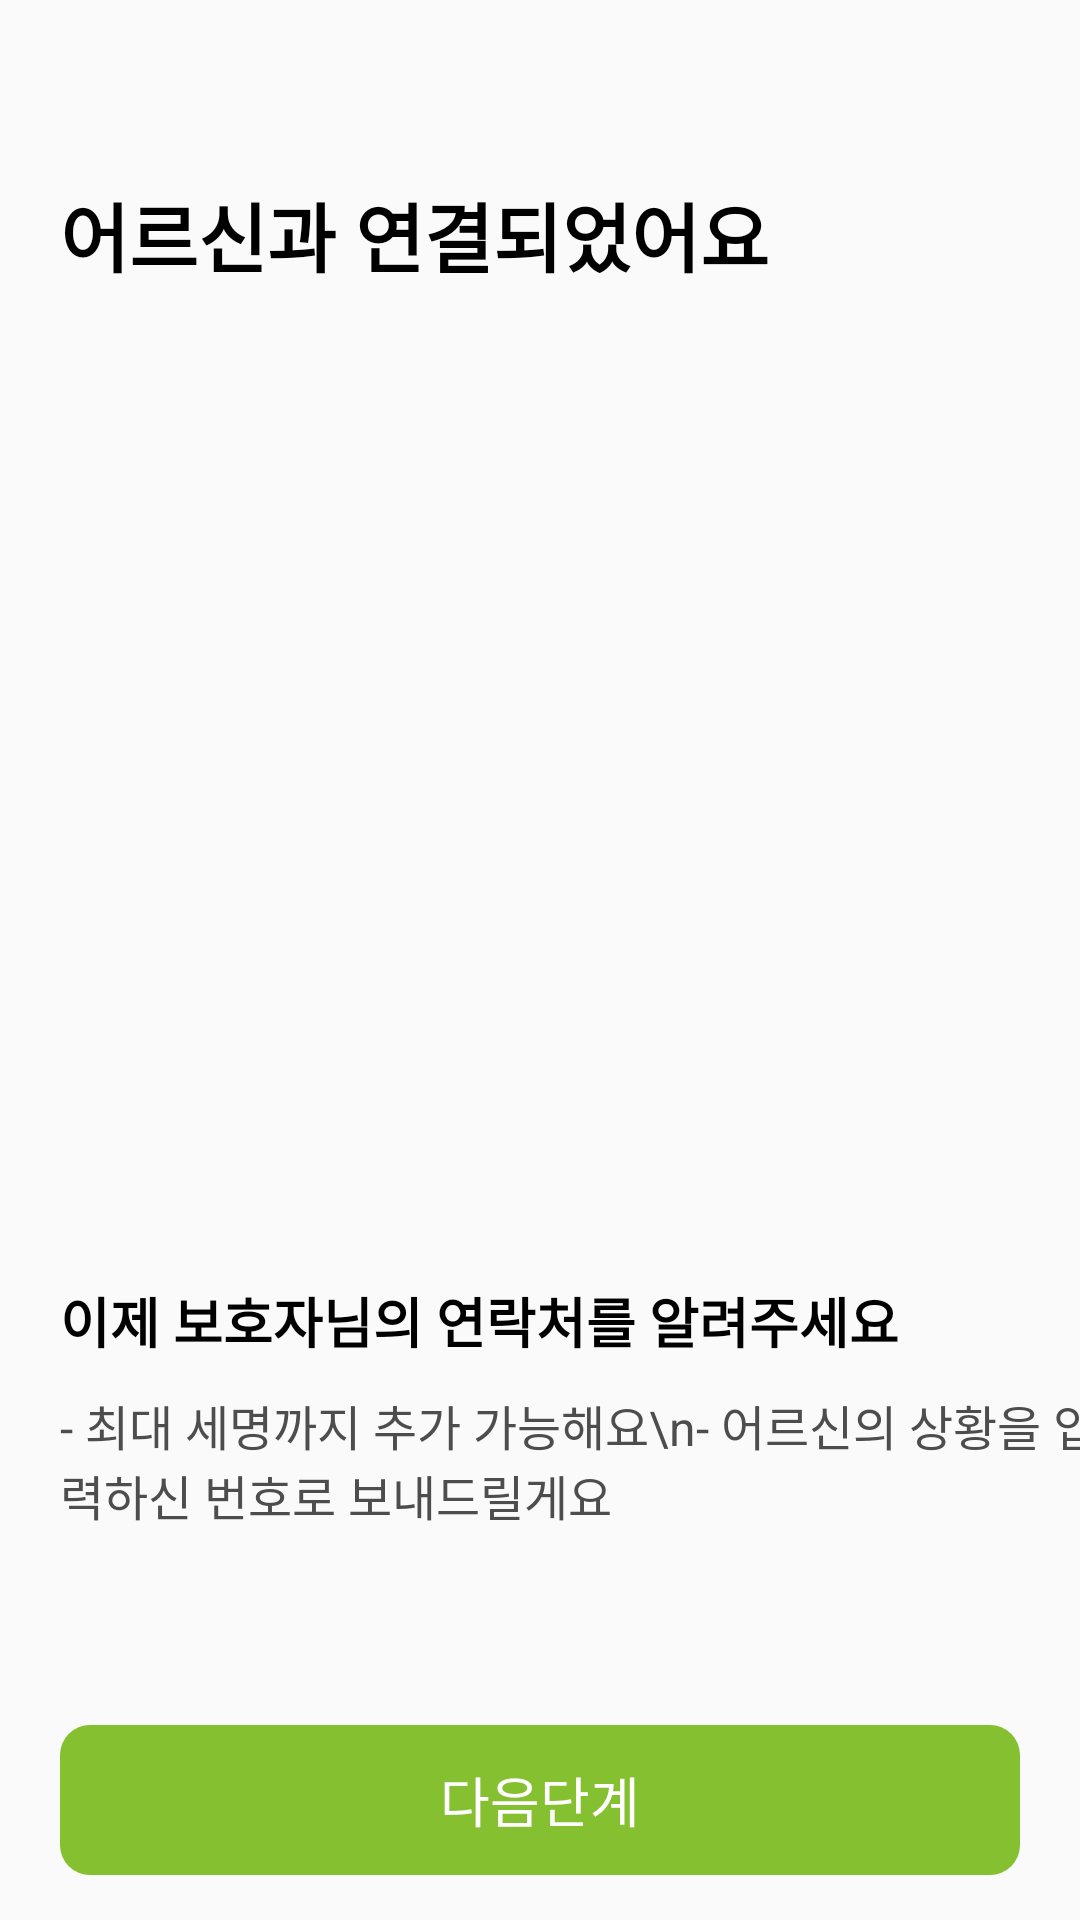

Android layout source for this screen:
<!-- AndroidManifest.xml: application theme Theme.OldGuard_GuardianVer -->
<!-- res/layout/activity_contact_info.xml -->
<?xml version="1.0" encoding="utf-8"?>
<androidx.constraintlayout.widget.ConstraintLayout xmlns:android="http://schemas.android.com/apk/res/android"
    xmlns:tools="http://schemas.android.com/tools"
    android:layout_width="match_parent"
    android:layout_height="match_parent"
    xmlns:app="http://schemas.android.com/apk/res-auto">

    <TextView
        android:id="@+id/text1"
        android:layout_width="wrap_content"
        android:layout_height="wrap_content"
        android:text="어르신과 연결되었어요"
        app:layout_constraintStart_toStartOf="parent"
        app:layout_constraintTop_toTopOf="parent"
        android:textStyle="bold"
        android:layout_marginStart="20dp"
        android:layout_marginTop="60dp"
        android:textColor="@color/black"
        android:textSize="25dp"/>
    <ImageView
        android:id="@+id/girl_thinking"
        android:layout_width="80dp"
        android:layout_height="100dp"
        android:src="@drawable/green_check"
        app:layout_constraintTop_toTopOf="parent"
        app:layout_constraintBottom_toBottomOf="parent"
        app:layout_constraintStart_toStartOf="parent"
        app:layout_constraintEnd_toEndOf="parent"
        android:layout_marginBottom="150dp"/>

    <TextView
        android:layout_width="wrap_content"
        android:layout_height="wrap_content"
        android:text="이제 보호자님의 연락처를 알려주세요"
        app:layout_constraintStart_toStartOf="@id/text3"
        app:layout_constraintBottom_toTopOf="@id/text3"
        android:textColor="@color/black"
        android:textSize="18dp"
        android:textStyle="bold"
        android:layout_marginBottom="10dp"/>
    <TextView
        android:id="@+id/text3"
        android:layout_width="wrap_content"
        android:layout_height="wrap_content"
        android:text="- 최대 세명까지 추가 가능해요\n- 어르신의 상황을 입력하신 번호로 보내드릴게요"
        app:layout_constraintStart_toStartOf="parent"
        app:layout_constraintBottom_toTopOf="@id/layout_next_btn"
        android:textColor="@color/dark_gray"
        android:textSize="16dp"
        android:layout_marginStart="20dp"
        android:layout_marginBottom="50dp"/>

    <androidx.constraintlayout.widget.ConstraintLayout
        android:id="@+id/layout_next_btn"
        android:layout_width="match_parent"
        android:layout_height="80dp"
        app:layout_constraintBottom_toBottomOf="parent"
        app:layout_constraintStart_toStartOf="parent"
        app:layout_constraintEnd_toEndOf="parent">

        <Button
            android:id="@+id/next_btn"
            android:layout_width="match_parent"
            android:layout_height="50dp"
            android:background="@drawable/round_button"
            android:backgroundTint="@color/green_4"
            android:text="@string/next_level"
            android:textColor="@color/white"
            android:textSize="18dp"
            app:layout_constraintStart_toStartOf="parent"
            app:layout_constraintEnd_toEndOf="parent"
            app:layout_constraintBottom_toBottomOf="parent"
            android:layout_marginBottom="15dp"
            android:layout_marginHorizontal="20dp"/>

    </androidx.constraintlayout.widget.ConstraintLayout>

</androidx.constraintlayout.widget.ConstraintLayout>
<!-- resources referenced by this layout -->
<resources>
  <color name="black">#FF000000</color>
  <color name="dark_gray">#4D4D4D</color>
  <color name="green_4">#85c031</color>
  <color name="white">#FFFFFFFF</color>
  <!-- drawable round_button (drawable) -->
  <?xml version="1.0" encoding="utf-8"?>
  <shape xmlns:android="http://schemas.android.com/apk/res/android"
      android:shape="rectangle"
      >
  
      <corners
          android:bottomRightRadius="10dp"
          android:bottomLeftRadius="10dp"
          android:topLeftRadius="10dp"
          android:topRightRadius="10dp"/>
  </shape>
  <string name="next_level">다음단계</string>
  <style name="Theme.OldGuard_GuardianVer" parent="Theme.AppCompat.Light">
          
          <item name="colorPrimary">@color/purple_500</item>
          <item name="colorPrimaryVariant">@color/purple_700</item>
          <item name="colorOnPrimary">@color/white</item>
          
          <item name="colorSecondary">@color/teal_200</item>
          <item name="colorSecondaryVariant">@color/teal_700</item>
          <item name="colorOnSecondary">@color/black</item>
          
          <item name="android:statusBarColor">?attr/colorPrimaryVariant</item>
          
          
          <item name="windowActionBar">false</item>
          <item name="windowNoTitle">true</item>
      </style>
  <color name="purple_500">#FF6200EE</color>
  <color name="purple_700">#FF3700B3</color>
  <color name="teal_200">#FF03DAC5</color>
  <color name="teal_700">#FF018786</color>
</resources>
